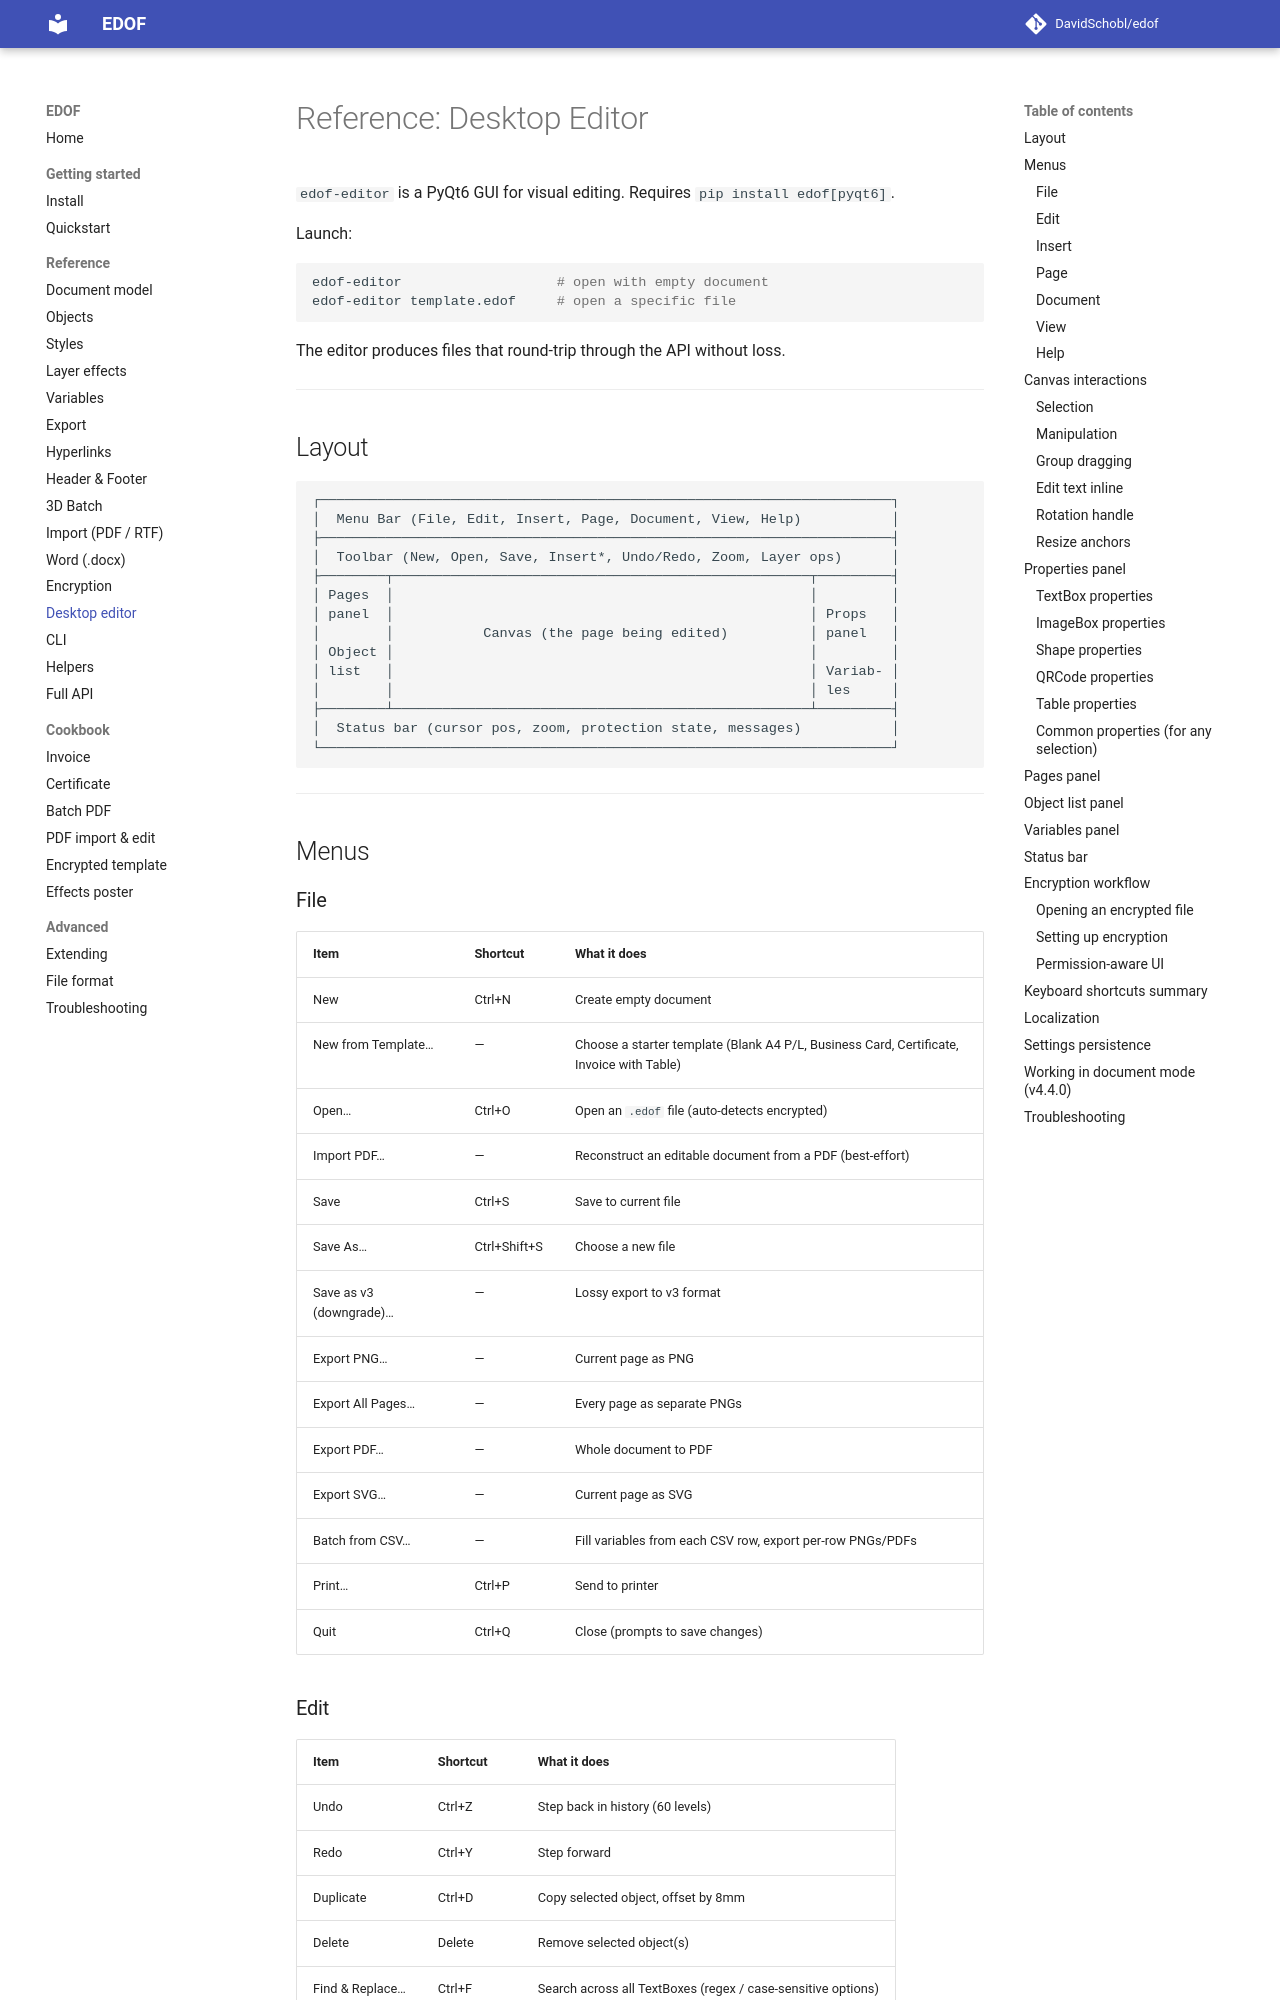

repository: DavidSchobl/edof · page: reference/08-editor/index.html · generator: mkdocs

# Reference: Desktop Editor

`edof-editor` is a PyQt6 GUI for visual editing. Requires `pip install edof[pyqt6]`.

Launch:
```bash
edof-editor                   # open with empty document
edof-editor template.edof     # open a specific file
```

The editor produces files that round-trip through the API without loss.

---

## Layout

```
┌──────────────────────────────────────────────────────────────────────┐
│  Menu Bar (File, Edit, Insert, Page, Document, View, Help)           │
├──────────────────────────────────────────────────────────────────────┤
│  Toolbar (New, Open, Save, Insert*, Undo/Redo, Zoom, Layer ops)      │
├────────┬───────────────────────────────────────────────────┬─────────┤
│ Pages  │                                                   │         │
│ panel  │                                                   │ Props   │
│        │           Canvas (the page being edited)          │ panel   │
│ Object │                                                   │         │
│ list   │                                                   │ Variab- │
│        │                                                   │ les     │
├────────┴───────────────────────────────────────────────────┴─────────┤
│  Status bar (cursor pos, zoom, protection state, messages)           │
└──────────────────────────────────────────────────────────────────────┘
```

---

## Menus

### File

| Item | Shortcut | What it does |
|---|---|---|
| New | Ctrl+N | Create empty document |
| New from Template… | — | Choose a starter template (Blank A4 P/L, Business Card, Certificate, Invoice with Table) |
| Open… | Ctrl+O | Open an `.edof` file (auto-detects encrypted) |
| Import PDF… | — | Reconstruct an editable document from a PDF (best-effort) |
| Save | Ctrl+S | Save to current file |
| Save As… | Ctrl+Shift+S | Choose a new file |
| Save as v3 (downgrade)… | — | Lossy export to v3 format |
| Export PNG… | — | Current page as PNG |
| Export All Pages… | — | Every page as separate PNGs |
| Export PDF… | — | Whole document to PDF |
| Export SVG… | — | Current page as SVG |
| Batch from CSV… | — | Fill variables from each CSV row, export per-row PNGs/PDFs |
| Print… | Ctrl+P | Send to printer |
| Quit | Ctrl+Q | Close (prompts to save changes) |
